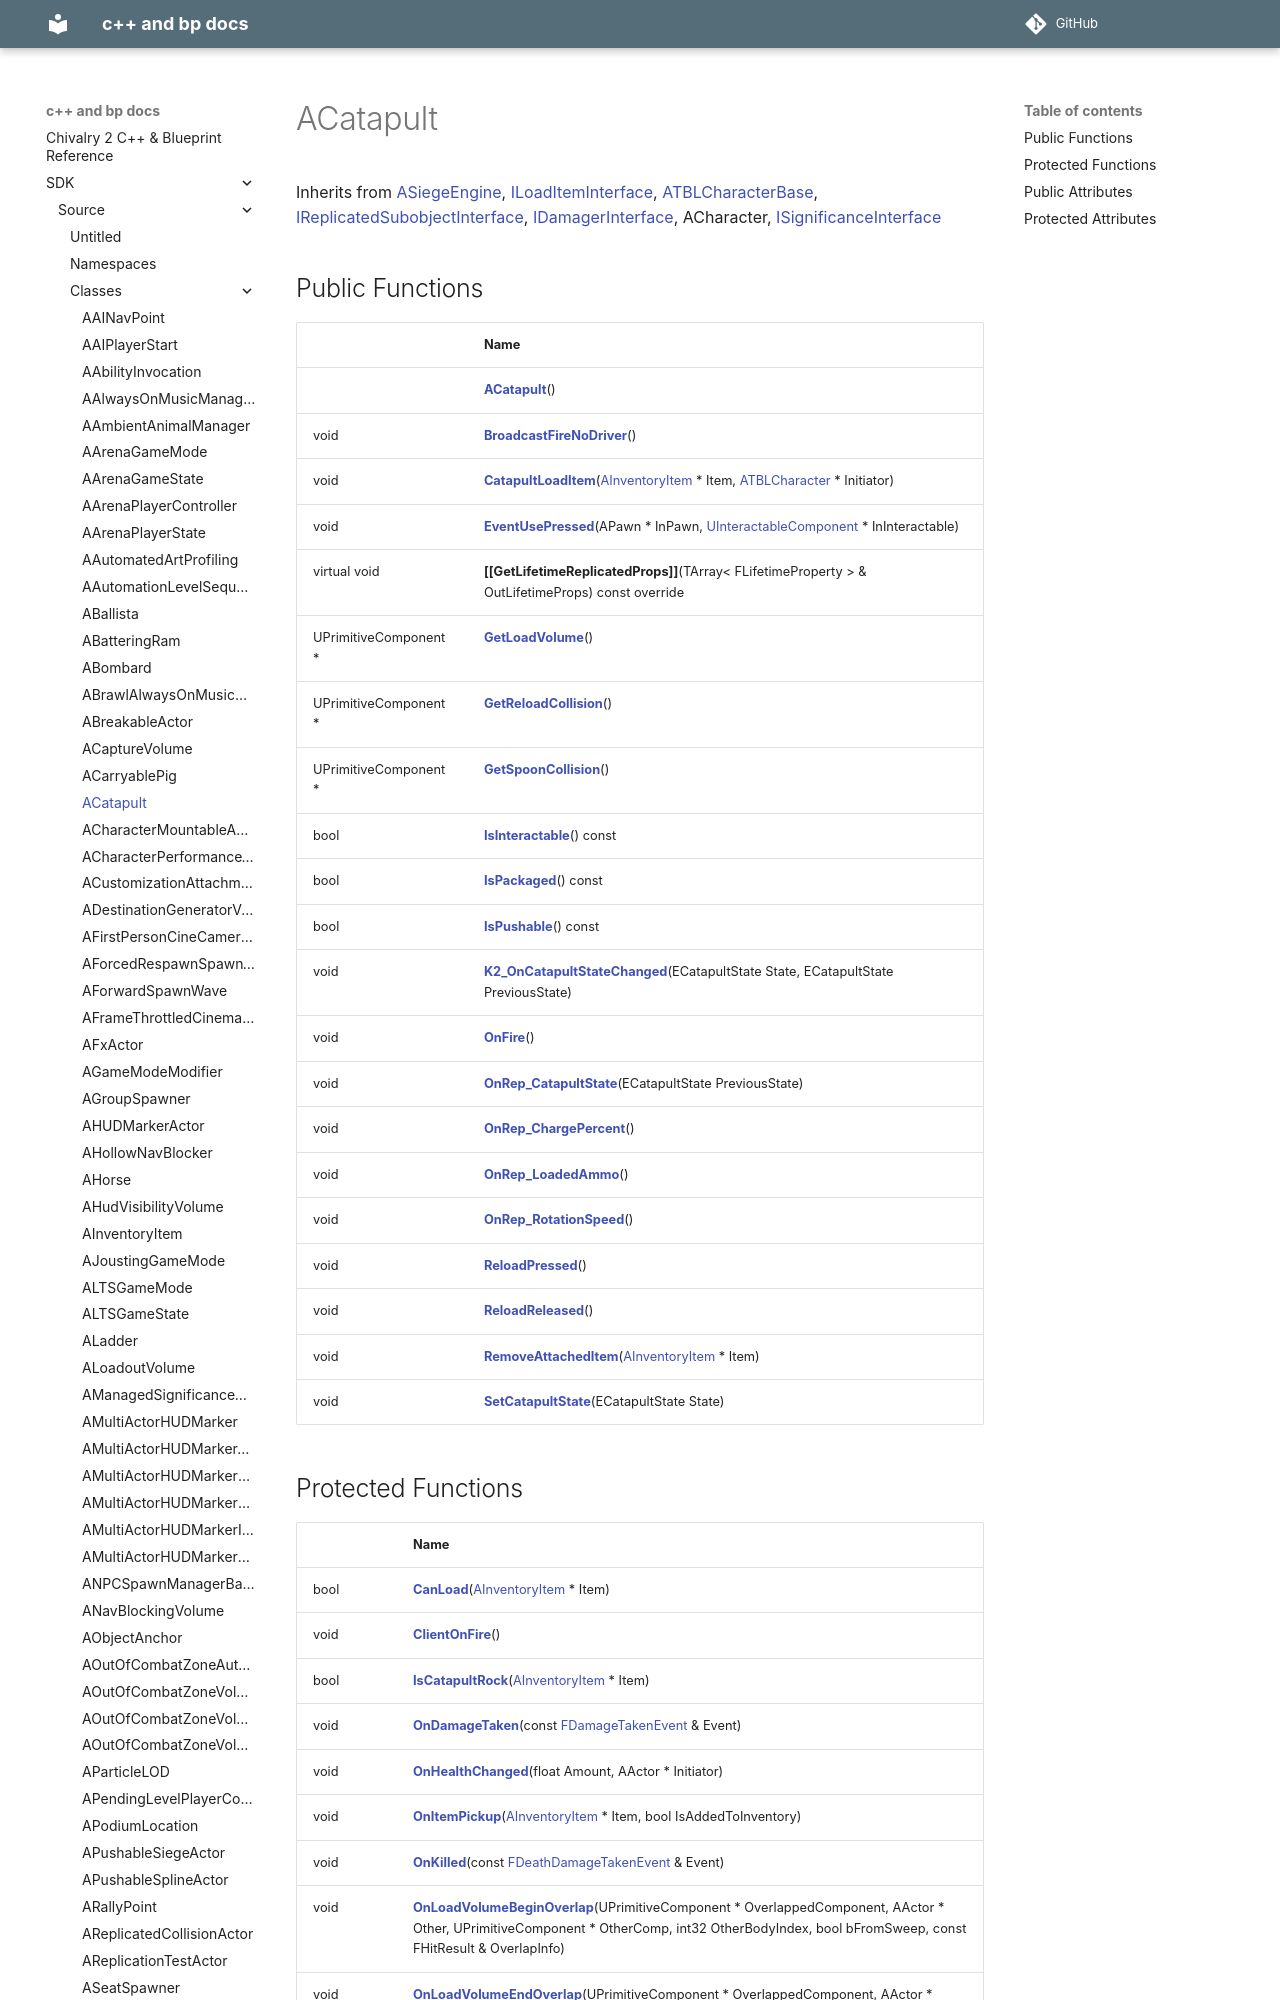

repository: Knutschbert/chiv2-tblcpp-mkdocs-clean · page: SDK/Source/Classes/classACatapult/index.html · generator: mkdocs

---
title: ACatapult
type: class
aliases: ACatapult
share: false

---

# ACatapult





Inherits from [ASiegeEngine](/docs/SDK/Source/Classes/classASiegeEngine.md), [ILoadItemInterface](/docs/SDK/Source/Classes/classILoadItemInterface.md), [ATBLCharacterBase](/docs/SDK/Source/Classes/classATBLCharacterBase.md), [IReplicatedSubobjectInterface](/docs/SDK/Source/Classes/classIReplicatedSubobjectInt
